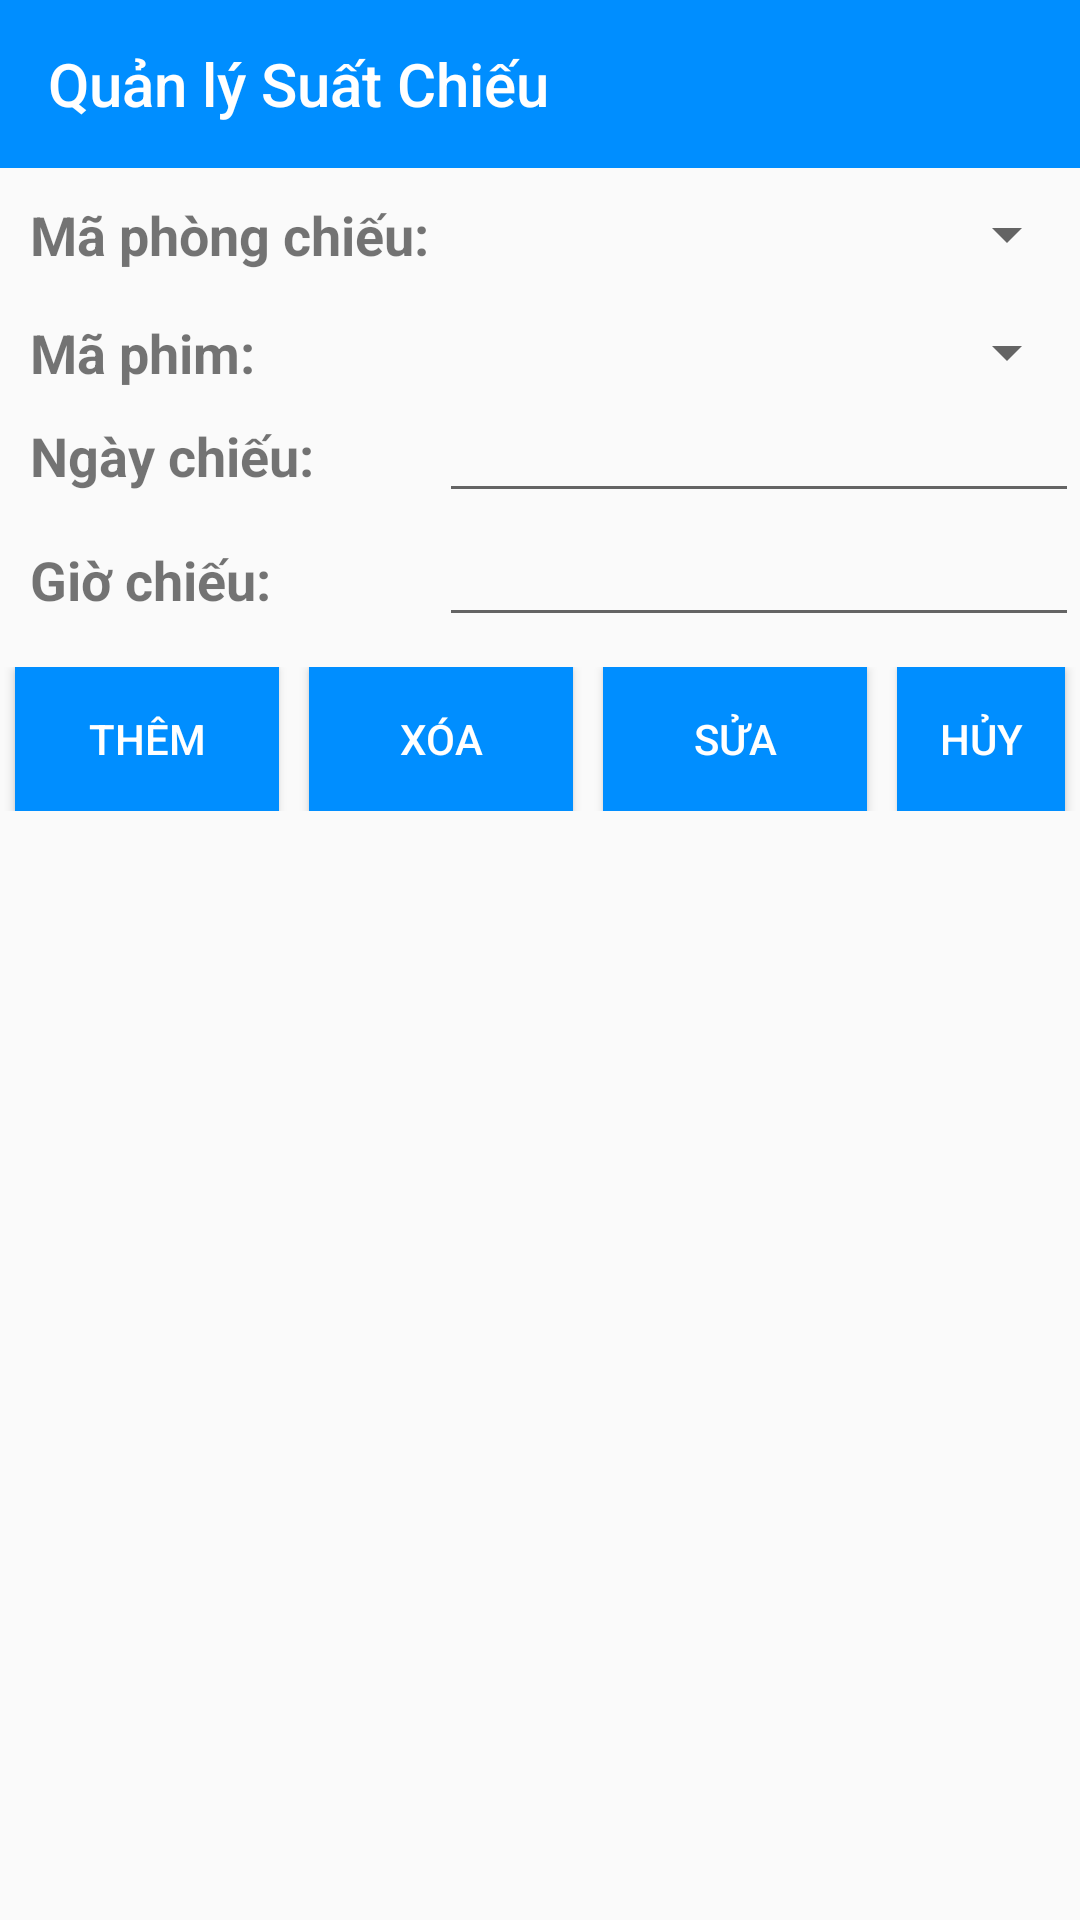

Write the Android layout XML for this screen, with the resource values it uses.
<!-- AndroidManifest.xml: application theme Theme.DoAnCuoiKy -->
<!-- res/layout/activity_admin_suat_chieu.xml -->
<?xml version="1.0" encoding="utf-8"?>
<LinearLayout xmlns:android="http://schemas.android.com/apk/res/android"
    xmlns:app="http://schemas.android.com/apk/res-auto"
    xmlns:tools="http://schemas.android.com/tools"
    android:id="@+id/layout_Suat_Chieu"
    android:layout_width="match_parent"
    android:layout_height="match_parent"
    android:orientation="vertical"
    tools:context=".activity.admin.AdminBillActivity">

    
    <androidx.appcompat.widget.Toolbar
        android:id="@+id/toolbar_SuatChieu"
        android:layout_width="match_parent"
        android:layout_height="wrap_content"
        android:background="@color/blue"
        android:theme="@style/ThemeOverlay.AppCompat.Dark.ActionBar"
        app:title="Quản lý Suất Chiếu"
        app:titleTextColor="@android:color/white" />

    <TableLayout
        android:layout_width="match_parent"
        android:layout_height="wrap_content"
        android:layout_marginStart="10dp"
        android:stretchColumns="*">


        <TableRow
            android:layout_width="match_parent"
            android:layout_height="match_parent"
            android:layout_marginTop="10dp">

            <TextView
                android:id="@+id/textView10"
                android:layout_width="wrap_content"
                android:layout_height="wrap_content"
                android:text="Mã phòng chiếu:"
                android:textSize="18dp"
                android:textStyle="bold" />

            <Spinner
                android:id="@+id/spnMaPhongChieu"
                android:layout_width="match_parent"
                android:layout_height="wrap_content" />

        </TableRow>

        <TableRow
            android:layout_width="match_parent"
            android:layout_height="match_parent"
            android:layout_marginTop="15dp">

            <TextView
                android:id="@+id/textView12"
                android:layout_width="wrap_content"
                android:layout_height="wrap_content"
                android:text="Mã phim:"
                android:textSize="18dp"
                android:textStyle="bold" />

            <Spinner
                android:id="@+id/spnMaPhim"
                android:layout_width="match_parent"
                android:layout_height="wrap_content" />

        </TableRow>

        <TableRow
            android:layout_width="match_parent"
            android:layout_height="match_parent">

            <TextView
                android:id="@+id/textView14"
                android:layout_width="wrap_content"
                android:layout_height="wrap_content"
                android:text="Ngày chiếu:"
                android:textSize="18dp"
                android:textStyle="bold" />

            <EditText
                android:id="@+id/edtNgayChieu"
                android:layout_width="wrap_content"
                android:layout_height="wrap_content"
                android:ems="10"
                android:inputType="text" />
        </TableRow>

        <TableRow
            android:layout_width="match_parent"
            android:layout_height="match_parent">

            <TextView
                android:id="@+id/textView22"
                android:layout_width="wrap_content"
                android:layout_height="wrap_content"
                android:text="Giờ chiếu:"
                android:textSize="18dp"
                android:textStyle="bold" />

            <EditText
                android:id="@+id/edtGioChieu"
                android:layout_width="wrap_content"
                android:layout_height="wrap_content"
                android:ems="10"
                android:inputType="text" />
        </TableRow>

    </TableLayout>

    <LinearLayout
        android:layout_width="match_parent"
        android:layout_height="wrap_content"
        android:layout_marginTop="10dp"
        android:orientation="horizontal"
        android:gravity="center">

        <Button
            android:id="@+id/btnThemSuatChieu"
            android:layout_width="wrap_content"
            android:layout_height="wrap_content"
            android:background="@color/blue"
            android:textColor="#FFFFFF"
            android:layout_marginLeft="5dp"
            android:layout_marginRight="5dp"
            android:text="Thêm" />

        <Button
            android:id="@+id/btnXoaSuatChieu"
            android:layout_width="wrap_content"
            android:layout_height="wrap_content"
            android:background="@color/blue"
            android:textColor="#FFFFFF"
            android:layout_marginLeft="5dp"
            android:layout_marginRight="5dp"
            android:text="Xóa" />

        <Button
            android:id="@+id/btnSuaSuatChieu"
            android:layout_width="wrap_content"
            android:layout_height="wrap_content"
            android:background="@color/blue"
            android:textColor="#FFFFFF"
            android:layout_marginLeft="5dp"
            android:layout_marginRight="5dp"
            android:text="Sửa" />

        <Button
            android:id="@+id/btnHienThiSuatChieu"
            android:layout_width="wrap_content"
            android:layout_height="wrap_content"
            android:text="Hủy"
            android:background="@color/blue"
            android:layout_marginLeft="5dp"
            android:layout_marginRight="5dp"
            android:textColor="#FFFFFF"/>
    </LinearLayout>

    <ListView
        android:id="@+id/lvSuatChieu"
        android:layout_marginTop="10dp"
        android:layout_width="match_parent"
        android:layout_height="wrap_content" />
</LinearLayout>
<!-- resources referenced by this layout -->
<resources>
  <color name="blue">#008EFF</color>
  <style name="Theme.DoAnCuoiKy" parent="Theme.AppCompat.Light.NoActionBar">
  
      </style>
</resources>
